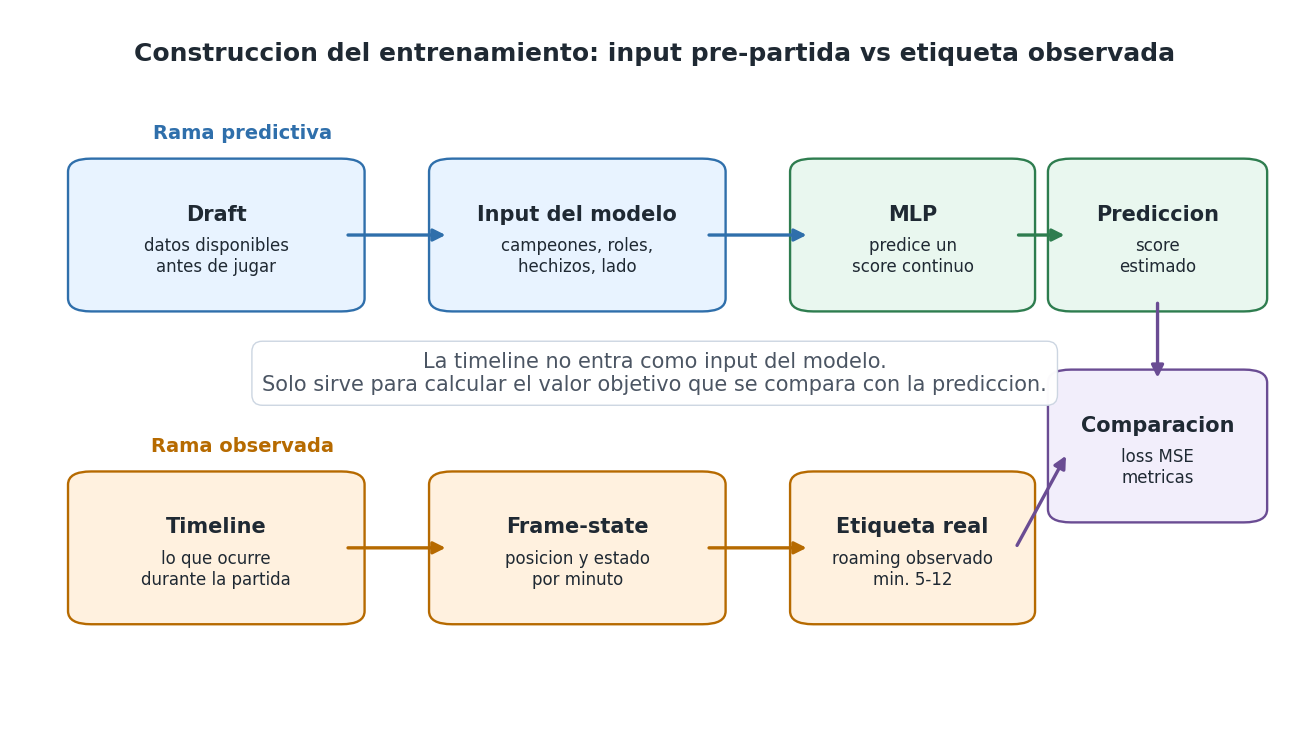

Generate this figure with matplotlib:
#!/usr/bin/env python3
"""
Create a report-ready conceptual figure for the current support pipeline.

The figure highlights the key methodological separation:
- draft/pregame data are model inputs;
- timeline data are only used afterwards to build the observed label.
"""

from __future__ import annotations

import argparse
import os
from pathlib import Path
from typing import Tuple

import matplotlib

matplotlib.use("Agg")
import matplotlib.pyplot as plt
from matplotlib.patches import FancyArrowPatch, FancyBboxPatch


DEFAULT_OUTDIR = os.path.join("ProgresoActual", "analysis", "report_figures")
DEFAULT_FILENAME = "fig2_pipeline_draft_timeline_v2.png"


def ensure_dir(path: str) -> None:
    Path(path).mkdir(parents=True, exist_ok=True)


def parse_args() -> argparse.Namespace:
    p = argparse.ArgumentParser(description="Plot conceptual draft/timeline pipeline figure.")
    p.add_argument("--outdir", default=DEFAULT_OUTDIR)
    p.add_argument("--filename", default=DEFAULT_FILENAME)
    return p.parse_args()


def configure_style() -> None:
    plt.rcParams.update({
        "font.family": "DejaVu Sans",
        "font.size": 15,
        "axes.titlesize": 19,
        "figure.titlesize": 20,
    })


def add_box(
    ax: plt.Axes,
    xy: Tuple[float, float],
    width: float,
    height: float,
    title: str,
    body: str,
    facecolor: str,
    edgecolor: str,
) -> None:
    x, y = xy
    patch = FancyBboxPatch(
        (x, y),
        width,
        height,
        boxstyle="round,pad=0.015,rounding_size=0.018",
        linewidth=1.7,
        facecolor=facecolor,
        edgecolor=edgecolor,
    )
    ax.add_patch(patch)
    ax.text(
        x + width / 2,
        y + height * 0.66,
        title,
        ha="center",
        va="center",
        fontsize=15,
        fontweight="bold",
        color="#1f2933",
    )
    ax.text(
        x + width / 2,
        y + height * 0.34,
        body,
        ha="center",
        va="center",
        fontsize=12,
        color="#1f2933",
        linespacing=1.18,
    )


def add_arrow(
    ax: plt.Axes,
    start: Tuple[float, float],
    end: Tuple[float, float],
    color: str = "#44546a",
    linestyle: str = "-",
    rad: float = 0.0,
) -> None:
    arrow = FancyArrowPatch(
        start,
        end,
        arrowstyle="-|>",
        mutation_scale=18,
        linewidth=2.4,
        color=color,
        linestyle=linestyle,
        connectionstyle=f"arc3,rad={rad}",
    )
    ax.add_patch(arrow)


def main() -> None:
    args = parse_args()
    configure_style()
    ensure_dir(args.outdir)
    out_path = os.path.join(args.outdir, args.filename)

    fig, ax = plt.subplots(figsize=(13.2, 7.4))
    ax.set_xlim(0, 1)
    ax.set_ylim(0, 1)
    ax.axis("off")

    pregame_fill = "#e8f3ff"
    pregame_edge = "#2f6fab"
    observed_fill = "#fff1df"
    observed_edge = "#b66a00"
    model_fill = "#e9f7ef"
    model_edge = "#2e7d4f"
    eval_fill = "#f2eefb"
    eval_edge = "#6a4c93"

    ax.text(
        0.50,
        0.94,
        "Construccion del entrenamiento: input pre-partida vs etiqueta observada",
        ha="center",
        va="center",
        fontsize=18,
        fontweight="bold",
        color="#1f2933",
    )

    add_box(ax, (0.06, 0.60), 0.20, 0.18, "Draft", "datos disponibles\nantes de jugar", pregame_fill, pregame_edge)
    add_box(ax, (0.34, 0.60), 0.20, 0.18, "Input del modelo", "campeones, roles,\nhechizos, lado", pregame_fill, pregame_edge)
    add_box(ax, (0.62, 0.60), 0.16, 0.18, "MLP", "predice un\nscore continuo", model_fill, model_edge)
    add_box(ax, (0.82, 0.60), 0.14, 0.18, "Prediccion", "score\nestimado", model_fill, model_edge)

    add_box(ax, (0.06, 0.17), 0.20, 0.18, "Timeline", "lo que ocurre\ndurante la partida", observed_fill, observed_edge)
    add_box(ax, (0.34, 0.17), 0.20, 0.18, "Frame-state", "posicion y estado\npor minuto", observed_fill, observed_edge)
    add_box(ax, (0.62, 0.17), 0.16, 0.18, "Etiqueta real", "roaming observado\nmin. 5-12", observed_fill, observed_edge)
    add_box(ax, (0.82, 0.31), 0.14, 0.18, "Comparacion", "loss MSE\nmetricas", eval_fill, eval_edge)

    add_arrow(ax, (0.26, 0.69), (0.34, 0.69), pregame_edge)
    add_arrow(ax, (0.54, 0.69), (0.62, 0.69), pregame_edge)
    add_arrow(ax, (0.78, 0.69), (0.82, 0.69), model_edge)

    add_arrow(ax, (0.26, 0.26), (0.34, 0.26), observed_edge)
    add_arrow(ax, (0.54, 0.26), (0.62, 0.26), observed_edge)
    add_arrow(ax, (0.78, 0.26), (0.82, 0.39), eval_edge, rad=0.0)
    add_arrow(ax, (0.89, 0.60), (0.89, 0.49), eval_edge, rad=0.0)

    ax.text(
        0.18,
        0.83,
        "Rama predictiva",
        ha="center",
        va="center",
        fontsize=14,
        fontweight="bold",
        color=pregame_edge,
    )
    ax.text(
        0.18,
        0.40,
        "Rama observada",
        ha="center",
        va="center",
        fontsize=14,
        fontweight="bold",
        color=observed_edge,
    )
    ax.text(
        0.50,
        0.50,
        "La timeline no entra como input del modelo.\nSolo sirve para calcular el valor objetivo que se compara con la prediccion.",
        ha="center",
        va="center",
        fontsize=15,
        color="#4b5563",
        bbox={"facecolor": "#ffffff", "edgecolor": "#cbd5e1", "boxstyle": "round,pad=0.50", "alpha": 0.98},
    )

    fig.tight_layout(pad=0.3)
    fig.savefig(out_path, dpi=220)
    plt.close(fig)
    print(os.path.abspath(out_path))


if __name__ == "__main__":
    main()
